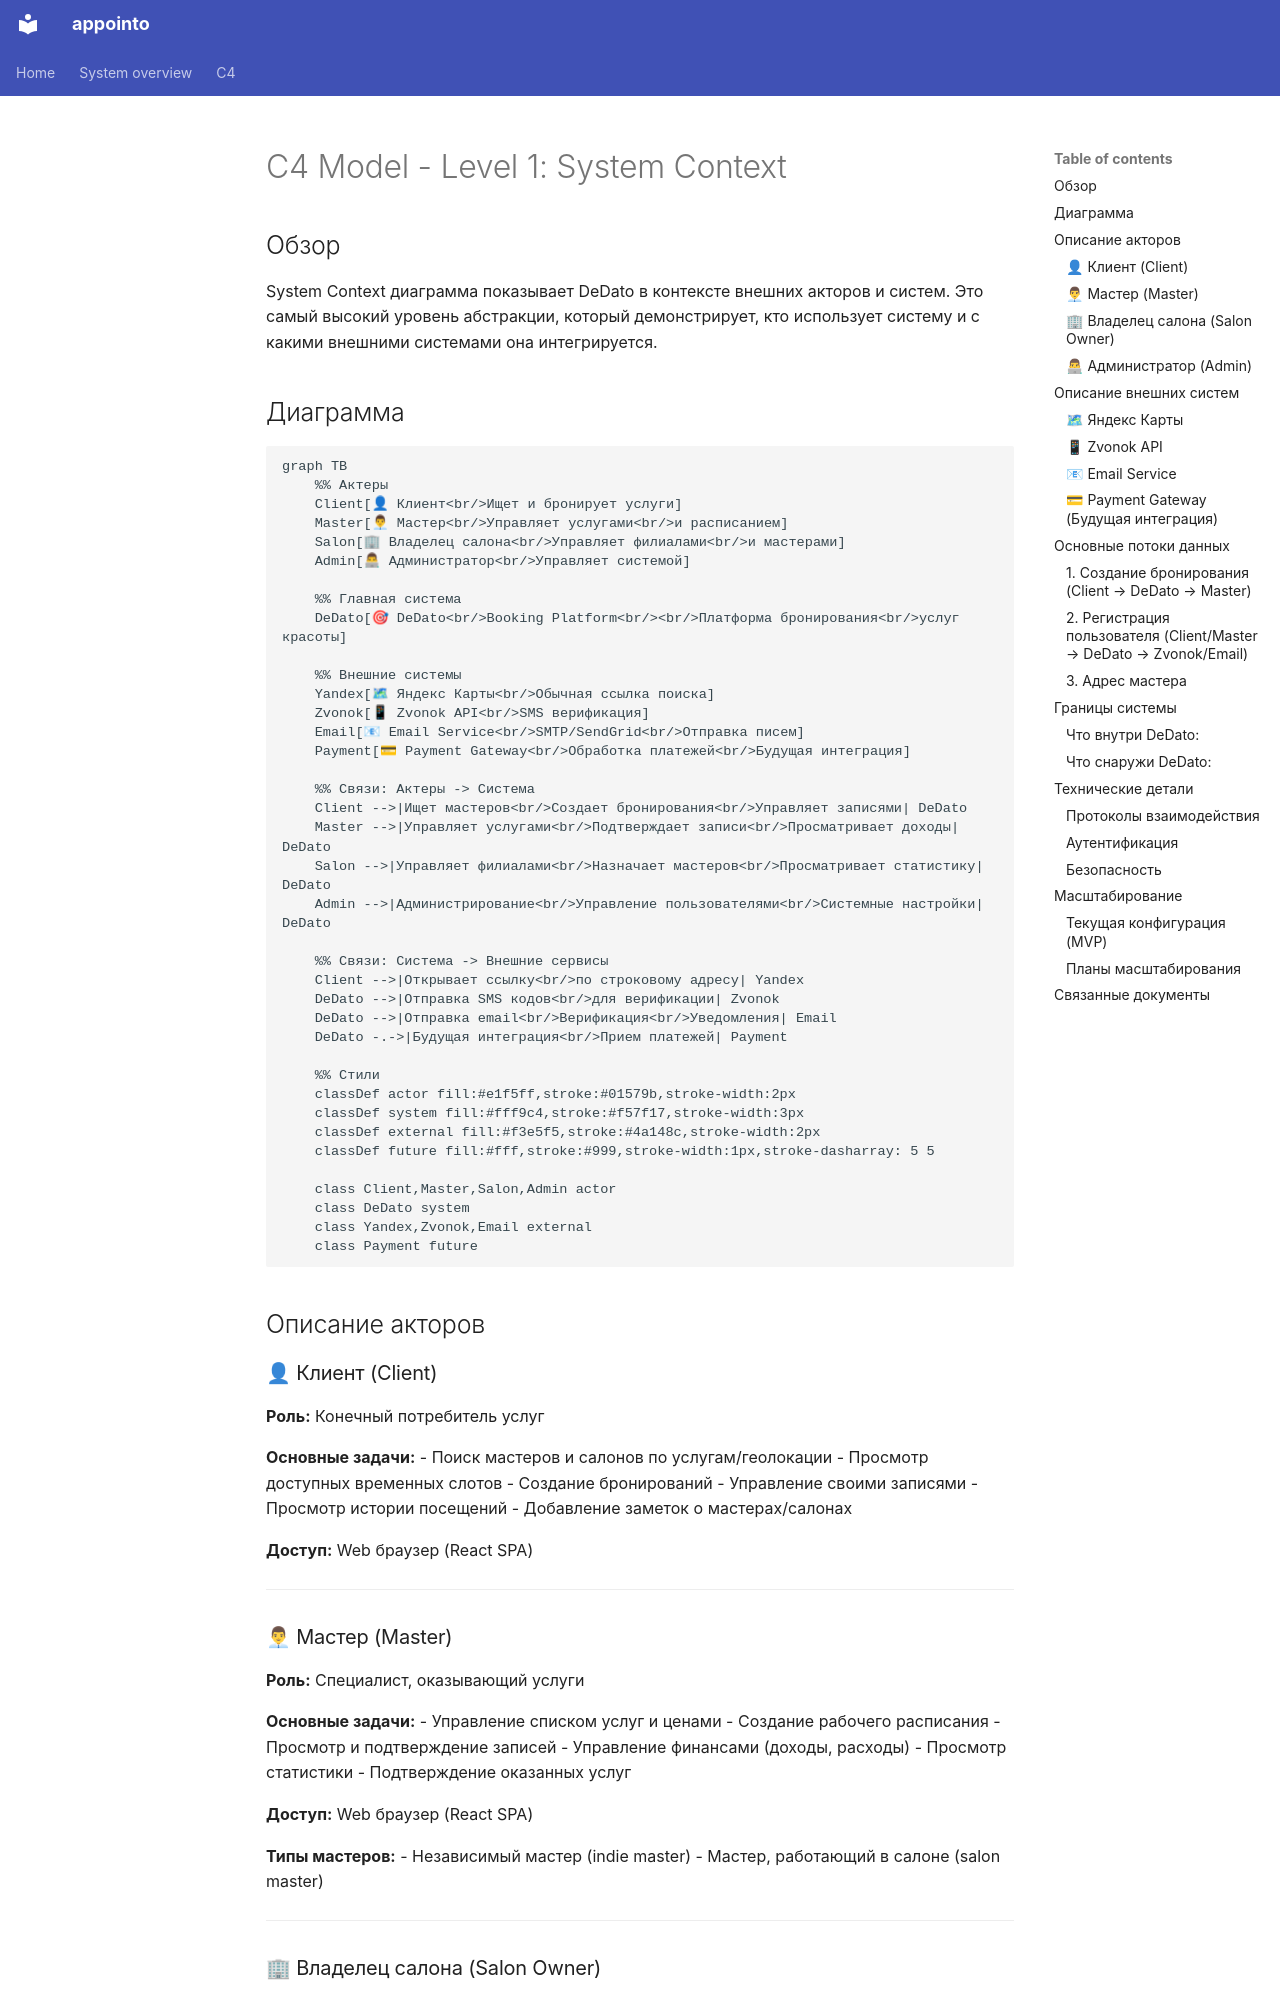

repository: Cappie92/bookme · page: c4/01-context/index.html · generator: mkdocs

# C4 Model - Level 1: System Context

## Обзор

System Context диаграмма показывает DeDato в контексте внешних акторов и систем. Это самый высокий уровень абстракции, который демонстрирует, кто использует систему и с какими внешними системами она интегрируется.

## Диаграмма

```mermaid
graph TB
    %% Актеры
    Client[👤 Клиент<br/>Ищет и бронирует услуги]
    Master[👨💼 Мастер<br/>Управляет услугами<br/>и расписанием]
    Salon[🏢 Владелец салона<br/>Управляет филиалами<br/>и мастерами]
    Admin[👨💻 Администратор<br/>Управляет системой]
    
    %% Главная система
    DeDato[🎯 DeDato<br/>Booking Platform<br/><br/>Платформа бронирования<br/>услуг красоты]
    
    %% Внешние системы
    Yandex[🗺 Яндекс Карты<br/>Обычная ссылка поиска]
    Zvonok[📱 Zvonok API<br/>SMS верификация]
    Email[📧 Email Service<br/>SMTP/SendGrid<br/>Отправка писем]
    Payment[💳 Payment Gateway<br/>Обработка платежей<br/>Будущая интеграция]
    
    %% Связи: Актеры -> Система
    Client -->|Ищет мастеров<br/>Создает бронирования<br/>Управляет записями| DeDato
    Master -->|Управляет услугами<br/>Подтверждает записи<br/>Просматривает доходы| DeDato
    Salon -->|Управляет филиалами<br/>Назначает мастеров<br/>Просматривает статистику| DeDato
    Admin -->|Администрирование<br/>Управление пользователями<br/>Системные настройки| DeDato
    
    %% Связи: Система -> Внешние сервисы
    Client -->|Открывает ссылку<br/>по строковому адресу| Yandex
    DeDato -->|Отправка SMS кодов<br/>для верификации| Zvonok
    DeDato -->|Отправка email<br/>Верификация<br/>Уведомления| Email
    DeDato -.->|Будущая интеграция<br/>Прием платежей| Payment
    
    %% Стили
    classDef actor fill:#e1f5ff,stroke:#01579b,stroke-width:2px
    classDef system fill:#fff9c4,stroke:#f57f17,stroke-width:3px
    classDef external fill:#f3e5f5,stroke:#4a148c,stroke-width:2px
    classDef future fill:#fff,stroke:#999,stroke-width:1px,stroke-dasharray: 5 5
    
    class Client,Master,Salon,Admin actor
    class DeDato system
    class Yandex,Zvonok,Email external
    class Payment future
```

## Описание акторов
